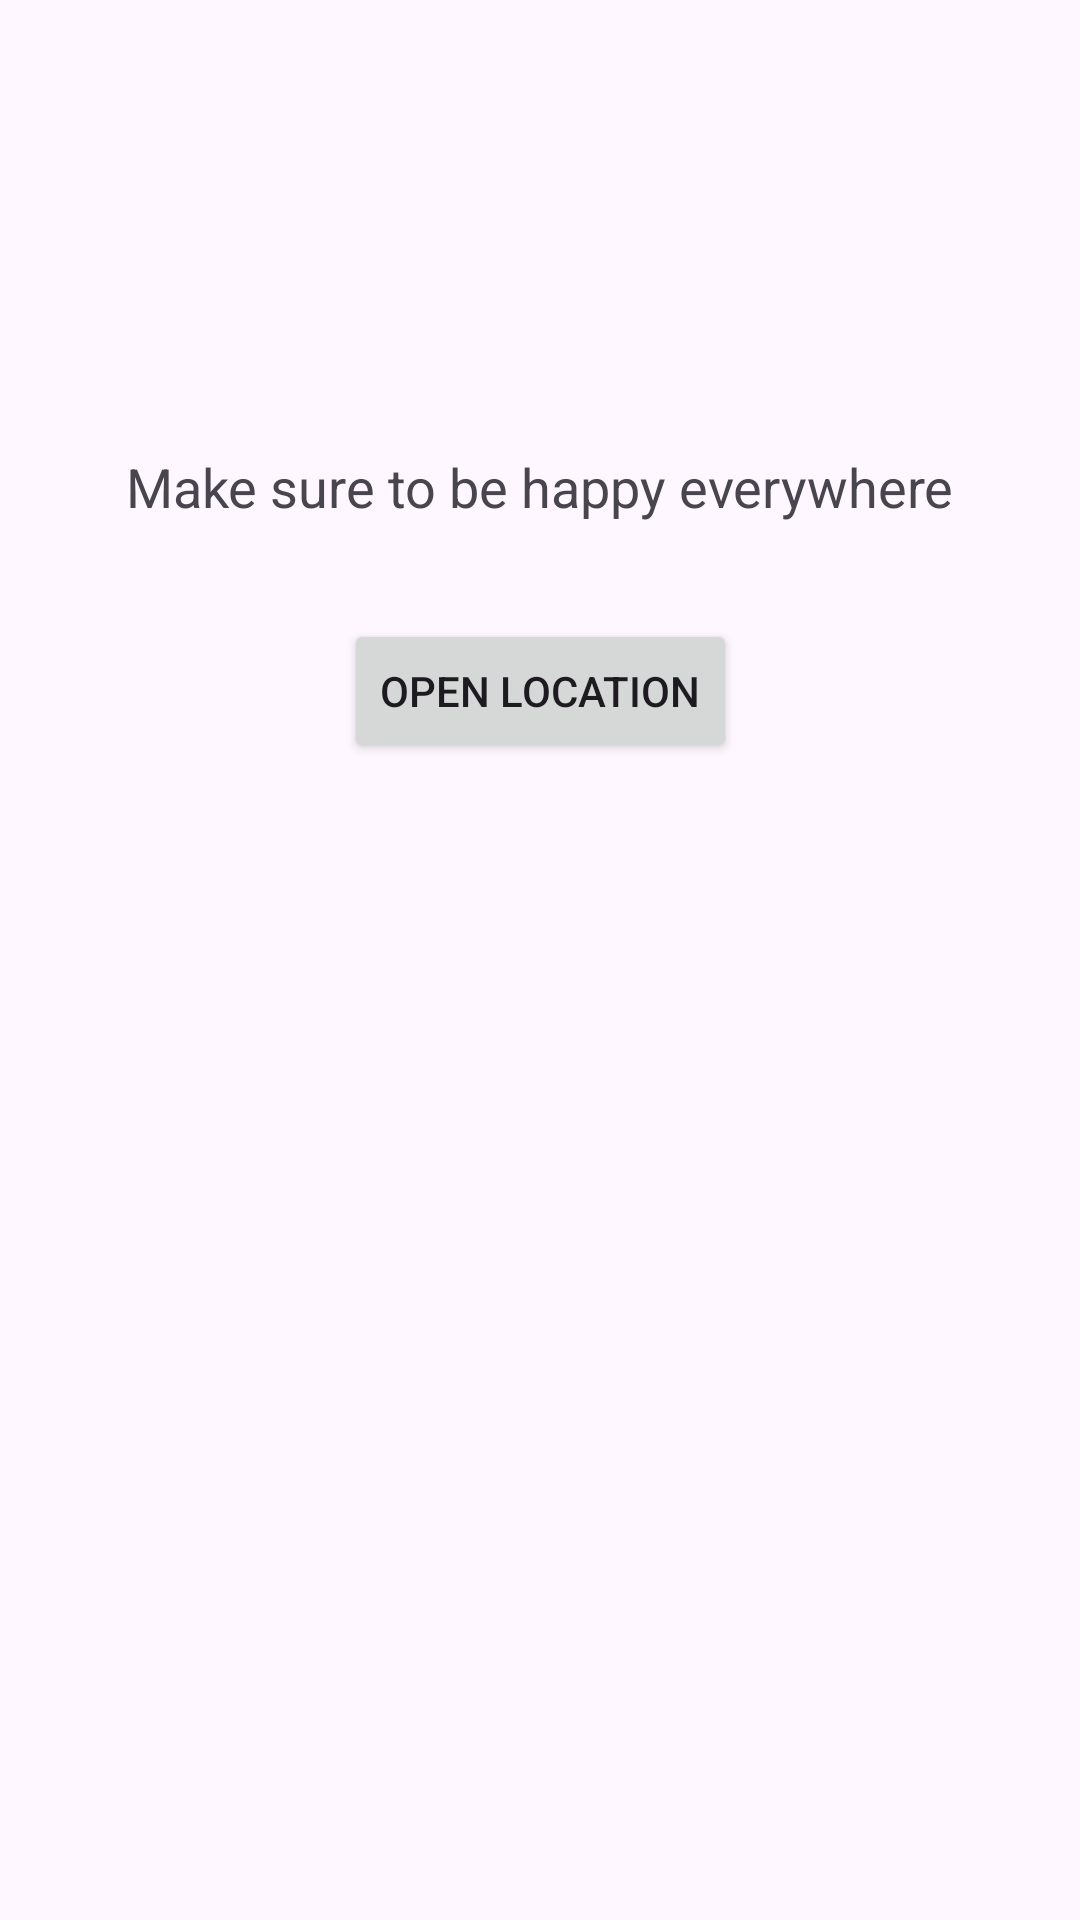

Produce the Android XML layout that renders to this screen, including the resource entries it uses.
<!-- AndroidManifest.xml: application theme Theme.MyMental -->
<!-- res/layout/activity_main_location.xml -->
<?xml version="1.0" encoding="utf-8"?>
<androidx.constraintlayout.widget.ConstraintLayout
    xmlns:android="http://schemas.android.com/apk/res/android"
    xmlns:app="http://schemas.android.com/apk/res-auto"
    xmlns:tools="http://schemas.android.com/tools"
    android:id="@+id/main"
    android:layout_width="match_parent"
    android:layout_height="match_parent"
    tools:context=".MainActivityLocation">

    <TextView
        android:id="@+id/textView_title"
        android:layout_width="wrap_content"
        android:layout_height="wrap_content"
        android:text="Make sure to be happy everywhere"
        android:textSize="18sp"
        app:layout_constraintTop_toTopOf="parent"
        app:layout_constraintStart_toStartOf="parent"
        app:layout_constraintEnd_toEndOf="parent"
        android:layout_marginTop="150dp"/>

    <Button
        android:id="@+id/btn_open_location"
        android:layout_width="wrap_content"
        android:layout_height="wrap_content"
        android:text="Open Location"
        app:layout_constraintTop_toBottomOf="@id/textView_title"
        app:layout_constraintStart_toStartOf="parent"
        app:layout_constraintEnd_toEndOf="parent"
        android:layout_marginTop="32dp"/>
</androidx.constraintlayout.widget.ConstraintLayout>
<!-- resources referenced by this layout -->
<resources>
  <style name="Theme.MyMental" parent="Base.Theme.MyMental" />
  <style name="Base.Theme.MyMental" parent="Theme.Material3.DayNight.NoActionBar">
          
          
      </style>
</resources>
